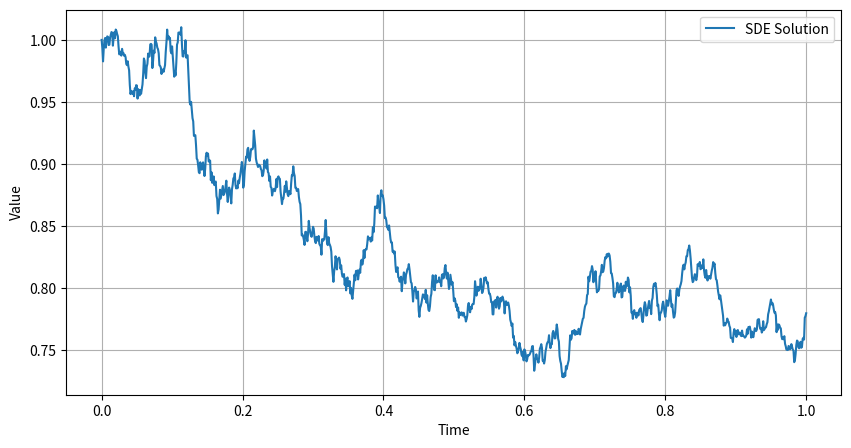

Reproduce this figure in Python.
import numpy as np
import matplotlib.pyplot as plt

# Define the SDE parameters
mu = 0.1  # Drift term
sigma = 0.2  # Diffusion term
T = 1.0  # Total time
N = 1000  # Number of time steps
dt = T / N  # Time step size

# Initialize arrays to store time and the solution
t = np.linspace(0.0, T, N+1)
W = np.zeros(N+1)  # Brownian motion increments
X = np.ones(N+1)  # Solution of the SDE


# Generate Brownian motion using the increments

# Simulate the SDE using the Euler-Maruyama method
for i in range(1, N+1):
    dX = mu * X[i-1] * dt + sigma * X[i-1] * np.random.normal()*np.sqrt(dt)
    X[i] = X[i-1] + dX

# Plot the SDE solution
print(X)
plt.figure(figsize=(10, 5))
plt.plot(t, X, label='SDE Solution')
plt.xlabel('Time')
plt.ylabel('Value')
plt.legend()
plt.grid(True)
plt.show()
